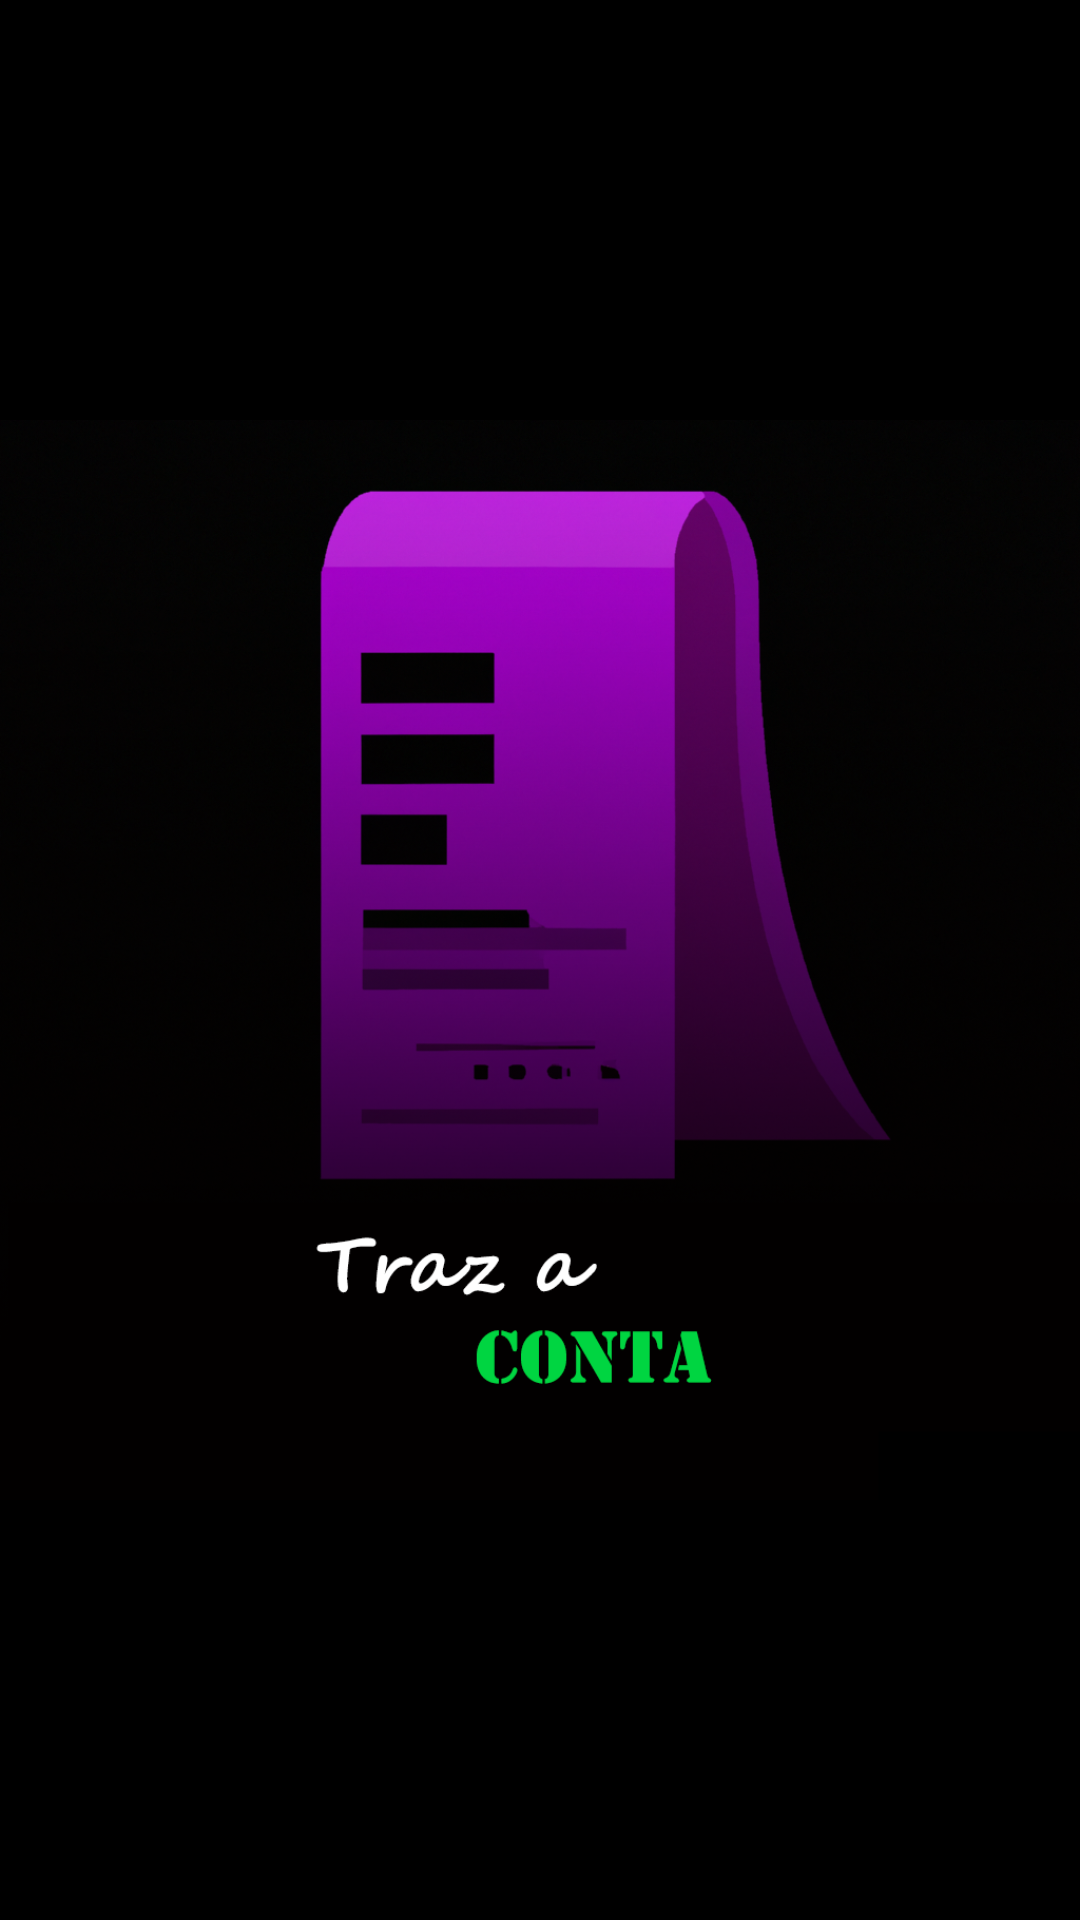

Reconstruct the res/layout file that produces this screen, plus the resources it refers to.
<!-- AndroidManifest.xml: application theme Theme.TrazAConta -->
<!-- res/layout/activity_splash.xml -->
<?xml version="1.0" encoding="utf-8"?>
<LinearLayout xmlns:android="http://schemas.android.com/apk/res/android"
    xmlns:app="http://schemas.android.com/apk/res-auto"
    xmlns:tools="http://schemas.android.com/tools"
    android:layout_width="match_parent"
    android:orientation="vertical"
    android:background="@color/black"
    android:layout_height="match_parent"
    tools:context=".ui.SplashActivity">

<ImageView
    android:layout_width="match_parent"
    android:layout_height="match_parent"
    android:src="@drawable/splash"/>
</LinearLayout>
<!-- resources referenced by this layout -->
<resources>
  <color name="black">#FF000000</color>
  <!-- drawable splash: png bitmap (drawable, 725129 bytes) -->
  <style name="Theme.TrazAConta" parent="Theme.MaterialComponents.DayNight.NoActionBar">
          
          <item name="colorPrimary">#39046E</item>
          <item name="colorPrimaryVariant">#39046E</item>
          <item name="colorOnPrimary">@color/white</item>
          
          <item name="colorSecondary">@color/teal_200</item>
          <item name="colorSecondaryVariant">@color/teal_700</item>
          <item name="colorOnSecondary">@color/black</item>
          
          <item name="android:statusBarColor" tools:targetApi="l">?attr/colorPrimaryVariant</item>
          
      </style>
  <color name="white">#FFFFFFFF</color>
  <color name="teal_200">#FF03DAC5</color>
  <color name="teal_700">#FF018786</color>
</resources>
